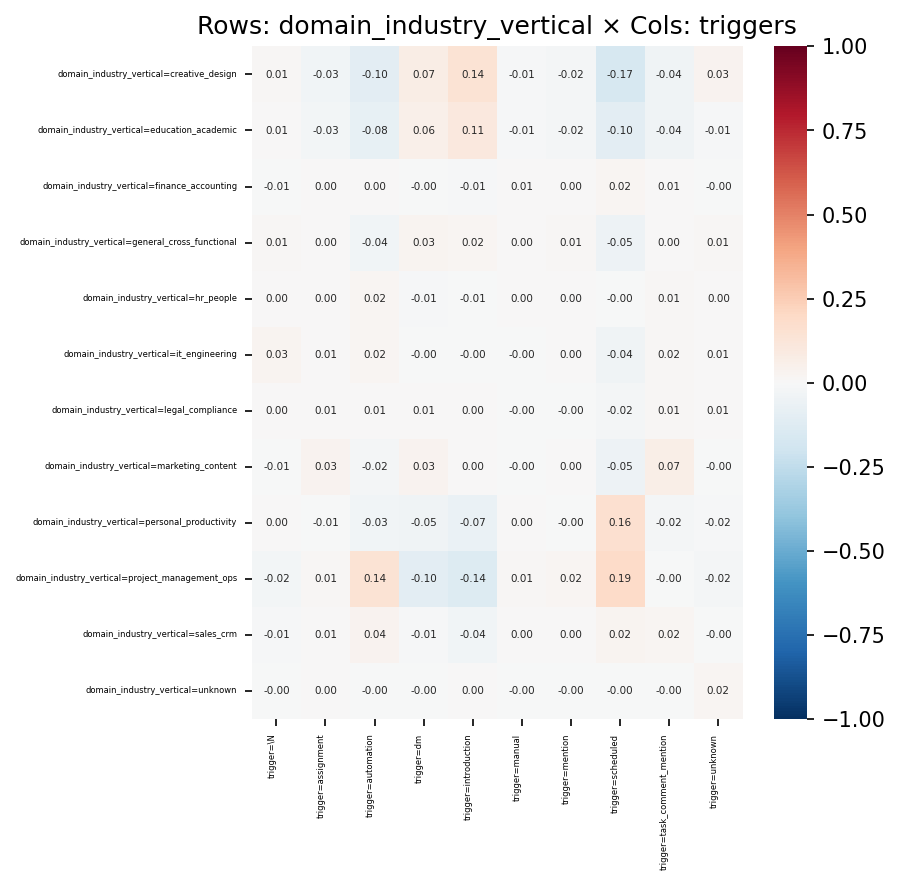

Values plotted in this chart, from the file beside it:
, trigger=\N, trigger=assignment, trigger=automation, trigger=dm, trigger=introduction, trigger=manual, trigger=mention, trigger=scheduled, trigger=task_comment_mention, trigger=unknown
domain_industry_vertical=creative_design, 0.0123, -0.03217, -0.1017, 0.07388, 0.1445, -0.0124, -0.02123, -0.1666, -0.04094, 0.03366
domain_industry_vertical=education_acade…, 0.006589, -0.02568, -0.07853, 0.05679, 0.1084, -0.009716, -0.01748, -0.1021, -0.04273, -0.009778
domain_industry_vertical=finance_account…, -0.005149, 4.402332566252667e-05, 0.003588, -0.002488, -0.01233, 0.005647, 0.001578, 0.01701, 0.006268, -0.004991
domain_industry_vertical=general_cross_f…, 0.01281, 0.002509, -0.03709, 0.0279, 0.02111, 0.001819, 0.007937, -0.04791, 0.001408, 0.009528
domain_industry_vertical=hr_people, 0.0006548, 0.003906, 0.02079, -0.007976, -0.006497, 0.004395, 0.003527, -0.004654, 0.009249, 0.003675
domain_industry_vertical=it_engineering, 0.02838, 0.007255, 0.01611, -0.0002388, -0.0006056, -9.73201271421869e-05, 0.003704, -0.04448, 0.01555, 0.006784
domain_industry_vertical=legal_complianc…, 0.003042, 0.006503, 0.005582, 0.005411, 0.000926, -0.0007107, -0.003911, -0.02122, 0.01226, 0.006271
domain_industry_vertical=marketing_conte…, -0.00624, 0.03388, -0.01979, 0.0335, 0.002358, -0.002593, 0.003602, -0.05242, 0.06692, -0.004272
domain_industry_vertical=personal_produc…, 0.001586, -0.007377, -0.03279, -0.04626, -0.06993, 0.001211, -0.002813, 0.1603, -0.02334, -0.01531
domain_industry_vertical=project_managem…, -0.02381, 0.009354, 0.1448, -0.1046, -0.1376, 0.01264, 0.01928, 0.1905, -0.002729, -0.01683
domain_industry_vertical=sales_crm, -0.008454, 0.006774, 0.03807, -0.008693, -0.03761, 0.0002309, 0.001016, 0.02417, 0.01954, -0.00286
domain_industry_vertical=unknown, -0.002206, 0.003322, -0.0004574, -0.003217, 0.0003247, -0.0005094, -0.00112, -0.00196, -0.002296, 0.01667
